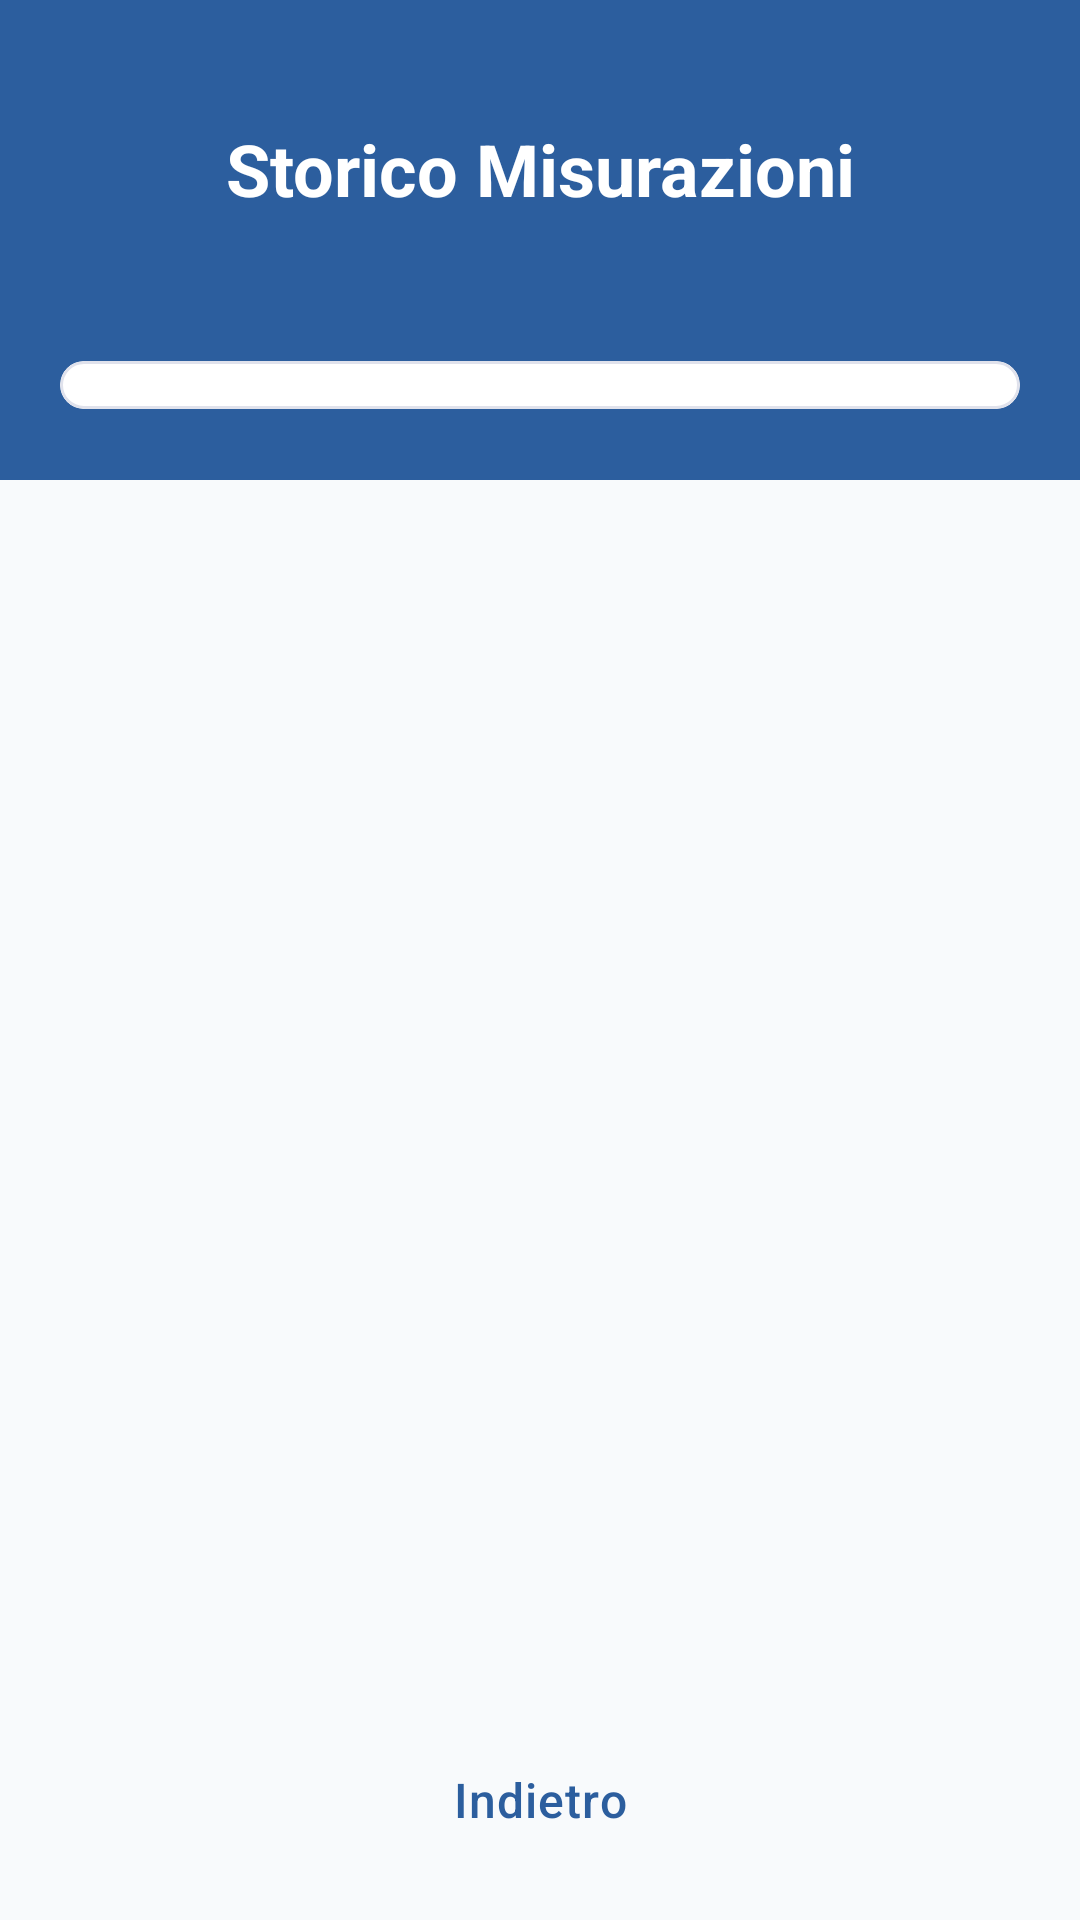

Here is an Android app screen rendered from its layout file. Give the layout XML and the strings, colors and styles it references.
<!-- AndroidManifest.xml: application theme Theme.DermCalc -->
<!-- res/layout/activity_misurazioni_list.xml -->
<?xml version="1.0" encoding="utf-8"?>
<androidx.coordinatorlayout.widget.CoordinatorLayout
    xmlns:android="http://schemas.android.com/apk/res/android"
    xmlns:app="http://schemas.android.com/apk/res-auto"
    xmlns:tools="http://schemas.android.com/tools"
    android:layout_width="match_parent"
    android:layout_height="match_parent"
    android:background="@color/backgroundColor">

    <androidx.core.widget.NestedScrollView
        android:layout_width="match_parent"
        android:layout_height="match_parent"
        android:fillViewport="true">

        <androidx.constraintlayout.widget.ConstraintLayout
            android:layout_width="match_parent"
            android:layout_height="wrap_content">

            
            <View
                android:id="@+id/headerView"
                android:layout_width="match_parent"
                android:layout_height="160dp"
                android:background="@color/primaryColor"
                app:layout_constraintTop_toTopOf="parent" />

            <TextView
                android:id="@+id/tvTitle"
                style="@style/TextAppearance.DermCalc.Headline"
                android:layout_width="wrap_content"
                android:layout_height="wrap_content"
                android:layout_marginTop="40dp"
                android:text="@string/storico_misurazioni"
                android:textColor="@color/white"
                android:textSize="24sp"
                app:layout_constraintEnd_toEndOf="parent"
                app:layout_constraintStart_toStartOf="parent"
                app:layout_constraintTop_toTopOf="parent" />

            
            <com.google.android.material.card.MaterialCardView
                android:id="@+id/cardList"
                android:layout_width="match_parent"
                android:layout_height="wrap_content"
                android:layout_marginStart="20dp"
                android:layout_marginEnd="20dp"
                android:layout_marginTop="-40dp"
                android:layout_marginBottom="100dp"
                app:cardCornerRadius="24dp"
                app:cardElevation="0dp"
                app:strokeWidth="1dp"
                app:strokeColor="@color/surfaceVariant"
                app:layout_constraintTop_toBottomOf="@id/headerView"
                app:layout_constraintBottom_toBottomOf="parent"
                app:layout_constraintVertical_bias="0.0">

                <LinearLayout
                    android:layout_width="match_parent"
                    android:layout_height="wrap_content"
                    android:orientation="vertical"
                    android:padding="8dp">

                    <androidx.recyclerview.widget.RecyclerView
                        android:id="@+id/rvMisurazioni"
                        android:layout_width="match_parent"
                        android:layout_height="wrap_content"
                        android:nestedScrollingEnabled="false"
                        tools:listitem="@layout/item_paziente" />

                    
                    <LinearLayout
                        android:id="@+id/llEmptyState"
                        android:layout_width="match_parent"
                        android:layout_height="wrap_content"
                        android:gravity="center"
                        android:orientation="vertical"
                        android:padding="40dp"
                        android:visibility="gone">

                        <ImageView
                            android:layout_width="80dp"
                            android:layout_height="80dp"
                            android:src="@drawable/ic_history"
                            android:alpha="0.3"
                            app:tint="@color/primaryColor"
                            android:contentDescription="@null" />

                        <TextView
                            android:layout_width="wrap_content"
                            android:layout_height="wrap_content"
                            android:layout_marginTop="16dp"
                            android:text="@string/storico_vuoto"
                            android:textSize="18sp"
                            android:textStyle="bold"
                            android:textColor="@color/textPrimary" />

                        <TextView
                            android:layout_width="wrap_content"
                            android:layout_height="wrap_content"
                            android:layout_marginTop="8dp"
                            android:gravity="center"
                            android:text="@string/incoraggiamento_storico"
                            android:textSize="14sp"
                            android:textColor="@color/textSecondary" />
                    </LinearLayout>

                </LinearLayout>
            </com.google.android.material.card.MaterialCardView>

        </androidx.constraintlayout.widget.ConstraintLayout>
    </androidx.core.widget.NestedScrollView>

    
    <com.google.android.material.button.MaterialButton
        android:id="@+id/btnBack"
        style="@style/Widget.MaterialComponents.Button.TextButton"
        android:layout_width="wrap_content"
        android:layout_height="wrap_content"
        android:layout_gravity="bottom|center_horizontal"
        android:layout_marginBottom="16dp"
        android:text="@string/indietro"
        android:textColor="@color/primaryColor" />

</androidx.coordinatorlayout.widget.CoordinatorLayout>
<!-- res/layout/item_paziente.xml (included above) -->
<?xml version="1.0" encoding="utf-8"?>
<com.google.android.material.card.MaterialCardView
    xmlns:android="http://schemas.android.com/apk/res/android"
    xmlns:app="http://schemas.android.com/apk/res-auto"
    xmlns:tools="http://schemas.android.com/tools"
    android:layout_width="match_parent"
    android:layout_height="wrap_content"
    android:layout_marginVertical="6dp"
    android:layout_marginHorizontal="16dp"
    android:fitsSystemWindows="true"
    app:cardCornerRadius="16dp"
    app:cardElevation="0dp"
    app:strokeWidth="1dp"
    app:strokeColor="@color/surfaceVariant">

    <androidx.constraintlayout.widget.ConstraintLayout
        android:layout_width="match_parent"
        android:layout_height="wrap_content"
        android:padding="16dp">

        
        <FrameLayout
            android:id="@+id/flAvatar"
            android:layout_width="48dp"
            android:layout_height="48dp"
            android:background="@drawable/bg_avatar"
            app:layout_constraintStart_toStartOf="parent"
            app:layout_constraintTop_toTopOf="parent"
            app:layout_constraintBottom_toBottomOf="parent">

            <TextView
                android:id="@+id/tvAvatarInitials"
                android:layout_width="wrap_content"
                android:layout_height="wrap_content"
                android:layout_gravity="center"
                android:textColor="@color/white"
                android:textSize="18sp"
                android:textStyle="bold"
                tools:text="NP" />
        </FrameLayout>

        
        <LinearLayout
            android:id="@+id/llTextContainer"
            android:layout_width="0dp"
            android:layout_height="wrap_content"
            android:layout_marginStart="16dp"
            android:layout_marginEnd="8dp"
            android:orientation="vertical"
            app:layout_constraintStart_toEndOf="@id/flAvatar"
            app:layout_constraintEnd_toStartOf="@+id/btnEditPaziente"
            app:layout_constraintTop_toTopOf="parent"
            app:layout_constraintBottom_toBottomOf="parent">

            <TextView
                android:id="@+id/tvNomePaziente"
                android:layout_width="match_parent"
                android:layout_height="wrap_content"
                android:textColor="@color/textPrimary"
                android:textSize="16sp"
                android:textStyle="bold"
                android:ellipsize="end"
                android:maxLines="1"
                tools:text="Nuovo Paziente." />

            <TextView
                android:id="@+id/tvCodiceFiscale"
                android:layout_width="match_parent"
                android:layout_height="wrap_content"
                android:layout_marginTop="2dp"
                android:textColor="@color/textSecondary"
                android:textSize="13sp"
                android:ellipsize="end"
                android:maxLines="1"
                tools:text="Cod Fiscale" />
        </LinearLayout>

        
        <ImageButton
            android:id="@+id/btnEditPaziente"
            android:layout_width="48dp"
            android:layout_height="48dp"
            android:background="?attr/selectableItemBackgroundBorderless"
            android:contentDescription="@string/modifica_paziente"
            android:src="@drawable/ic_edit"
            app:tint="@color/primaryColor"
            app:layout_constraintEnd_toEndOf="parent"
            app:layout_constraintTop_toTopOf="parent"
            app:layout_constraintBottom_toBottomOf="parent" />

    </androidx.constraintlayout.widget.ConstraintLayout>
</com.google.android.material.card.MaterialCardView>
<!-- resources referenced by this layout -->
<resources>
  <color name="backgroundColor">@color/background</color>
  <color name="primaryColor">@color/primary</color>
  <color name="surfaceVariant">#E0E2EC</color>
  <color name="textPrimary">@color/onSurface</color>
  <color name="textSecondary">@color/onSurfaceVariant</color>
  <color name="white">#FFFFFFFF</color>
  <!-- drawable ic_history (drawable) -->
  <vector xmlns:android="http://schemas.android.com/apk/res/android"
      android:width="24dp"
      android:height="24dp"
      android:viewportWidth="24"
      android:viewportHeight="24">
    <path
        android:fillColor="#FF000000"
        android:pathData="M13,3C8.03,3 4,7.03 4,12H1L4.89,15.89L4.96,16.03L9,12H6C6,8.13 9.13,5 13,5C16.87,5 20,8.13 20,12C20,15.87 16.87,19 13,19C11.07,19 9.32,18.21 8.06,16.94L6.64,18.36C8.27,19.99 10.51,21 13,21C17.97,21 22,16.97 22,12C22,7.03 17.97,3 13,3M12,8V13L16.28,15.54L17,14.33L13.5,12.25V8H12Z"/>
  </vector>
  <string name="incoraggiamento_storico">Non ci sono ancora misurazioni per questo paziente.\nEsegui il primo calcolo per vedere i grafici.</string>
  <string name="indietro">Indietro</string>
  <string name="modifica_paziente">Modifica Paziente</string>
  <string name="storico_misurazioni">Storico Misurazioni</string>
  <string name="storico_vuoto">Storico vuoto</string>
  <style name="TextAppearance.DermCalc.Headline" parent="TextAppearance.Material3.HeadlineMedium">
          <item name="android:textColor">@color/primary</item>
          <item name="android:textStyle">bold</item>
      </style>
  <color name="background">#F8FAFC</color>
  <color name="primary">#2C5E9E</color>
  <color name="onSurface">#1A1C1E</color>
  <color name="onSurfaceVariant">#41474D</color>
  <color name="onPrimary">#FFFFFF</color>
  <color name="primaryContainer">#D6E3FF</color>
  <color name="onPrimaryContainer">#001B3E</color>
  <color name="secondary">#4DB6AC</color>
  <color name="onSecondary">#FFFFFF</color>
  <color name="secondaryContainer">#CEE9E6</color>
  <color name="onSecondaryContainer">#00201D</color>
  <color name="tertiary">#715573</color>
  <color name="onTertiary">#FFFFFF</color>
  <color name="tertiaryContainer">#FCD7FB</color>
  <color name="onTertiaryContainer">#29132D</color>
  <color name="surface">#FFFFFF</color>
  <color name="outline">#646970</color>
  <style name="Widget.DermCalc.Button" parent="Widget.Material3.Button">
          <item name="android:minHeight">48dp</item>
          <item name="android:insetTop">0dp</item>
          <item name="android:insetBottom">0dp</item>
          <item name="android:textAllCaps">false</item>
          <item name="android:letterSpacing">0.02</item>
          <item name="android:paddingTop">12dp</item>
          <item name="android:paddingBottom">12dp</item>
          <item name="android:textSize">16sp</item>
          <item name="android:maxWidth">320dp</item>
          <item name="android:layout_gravity">center_horizontal</item>
          
      </style>
  <style name="Widget.DermCalc.EditText" parent="Widget.Material3.TextInputLayout.OutlinedBox">
          <item name="boxCornerRadiusTopStart">12dp</item>
          <item name="boxCornerRadiusTopEnd">12dp</item>
          <item name="boxCornerRadiusBottomStart">12dp</item>
          <item name="boxCornerRadiusBottomEnd">12dp</item>
      </style>
</resources>
